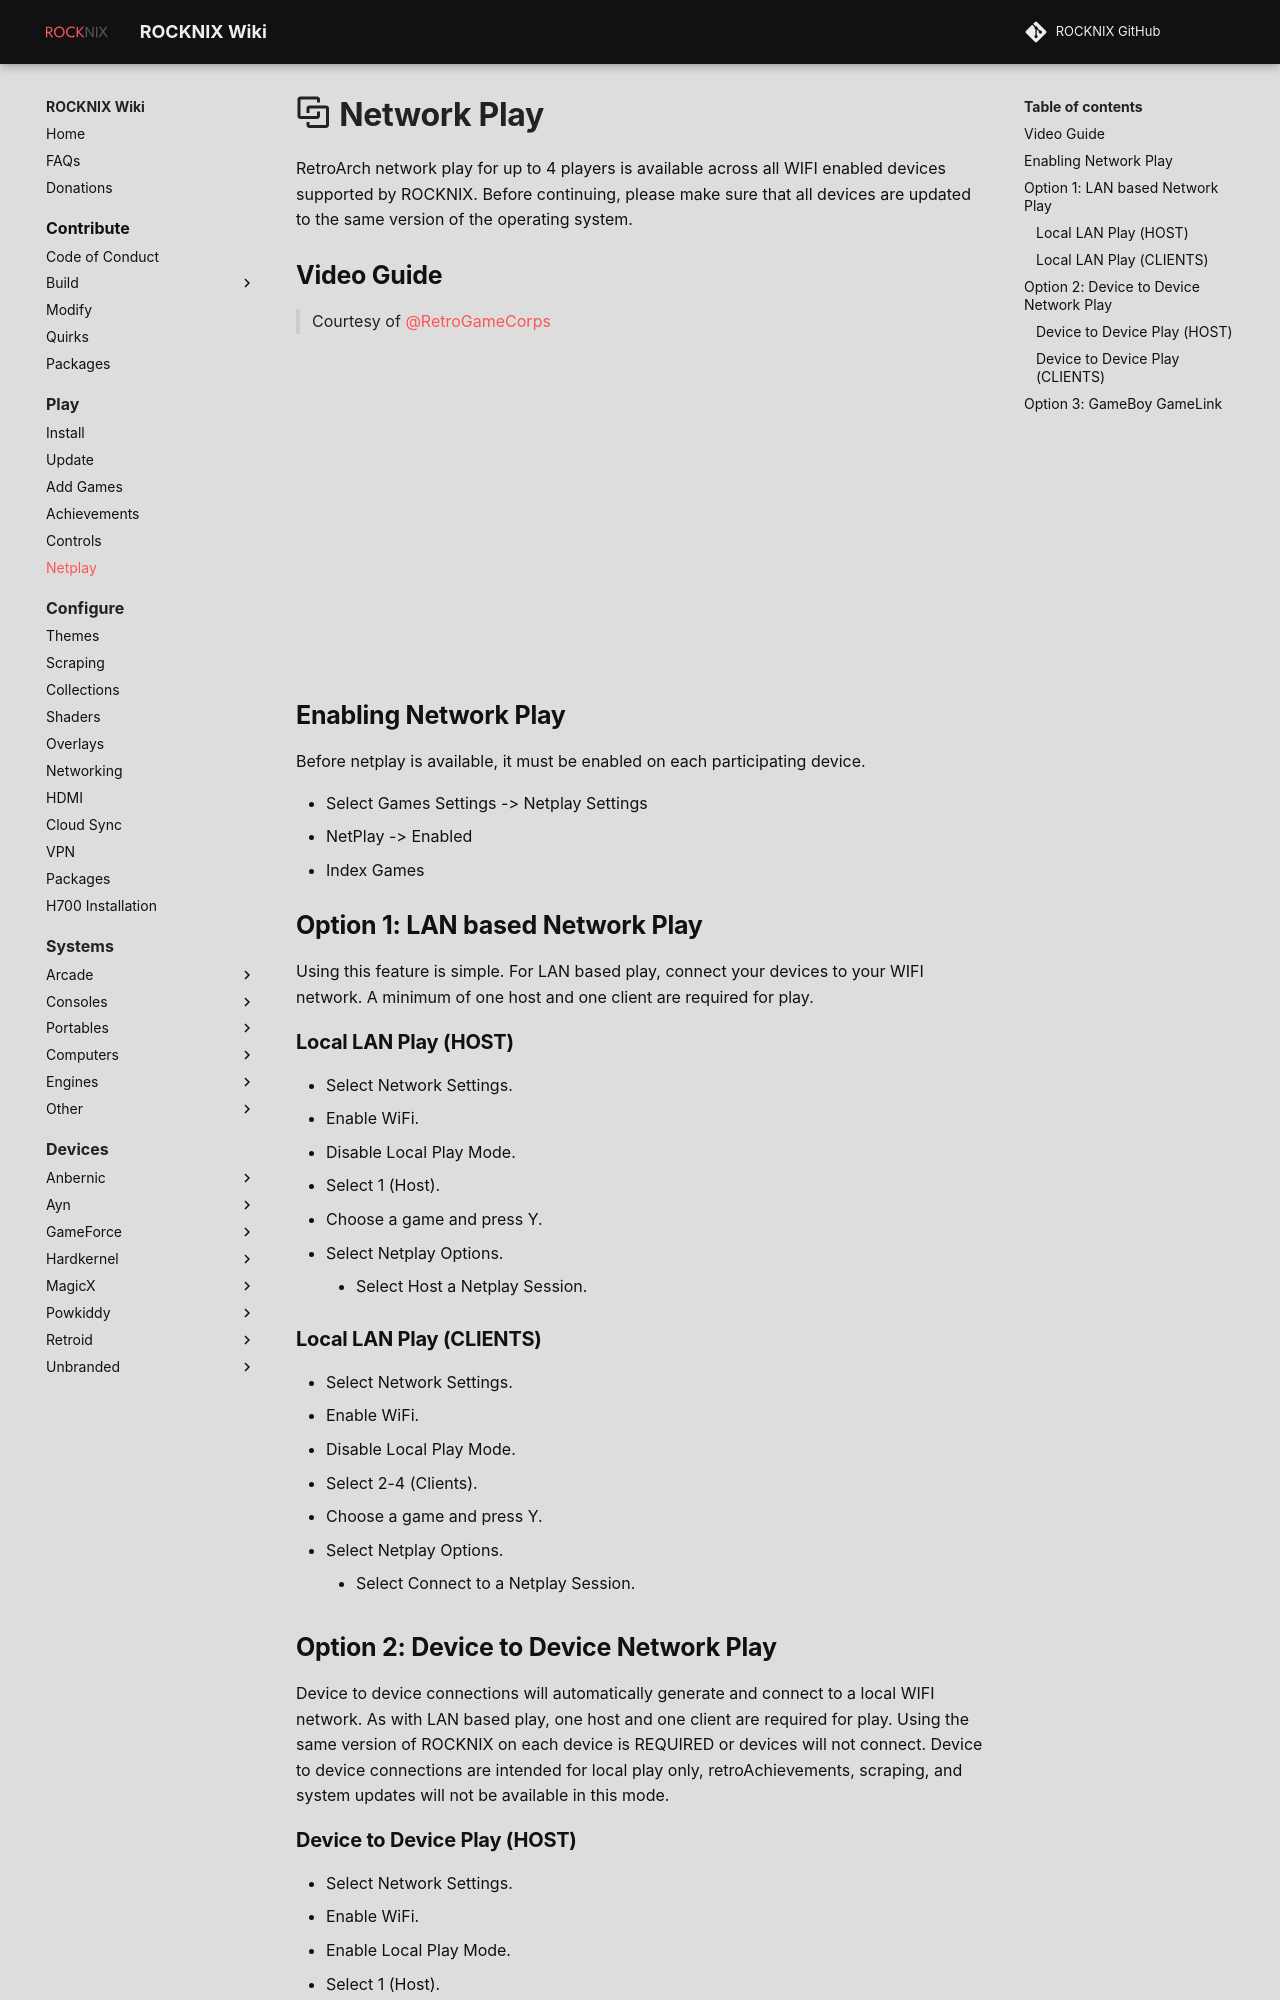

repository: stolen/rocknix.org · page: play/netplay/index.html · generator: mkdocs

# :material-vector-link: Network Play

RetroArch network play for up to 4 players is available across all WIFI enabled devices supported by ROCKNIX.  Before continuing, please make sure that all devices are updated to the same version of the operating system.

## Video Guide

> Courtesy of [@RetroGameCorps](https://www.youtube.com/@RetroGameCorps)
<iframe width="560" height="315" src="https://www.youtube.com/embed/YrUac9TIrWo?si=lXzJ-XUAj54yaIDB" frameborder="0" allowfullscreen></iframe>

## Enabling Network Play

Before netplay is available, it must be enabled on each participating device.

* Select Games Settings -> Netplay Settings
  * NetPlay -> Enabled
  * Index Games

## Option 1: LAN based Network Play
Using this feature is simple.  For LAN based play, connect your devices to your WIFI network.  A minimum of one host and one client are required for play.

### Local LAN Play (HOST)

* Select Network Settings.
  * Enable WiFi.
  * Disable Local Play Mode.
  * Select 1 (Host).
* Choose a game and press Y.
  * Select Netplay Options.
    * Select Host a Netplay Session.

### Local LAN Play (CLIENTS)

* Select Network Settings.
  * Enable WiFi.
  * Disable Local Play Mode.
  * Select 2-4 (Clients).
* Choose a game and press Y.
  * Select Netplay Options.
    * Select Connect to a Netplay Session.

## Option 2: Device to Device Network Play

Device to device connections will automatically generate and connect to a local WIFI network.  As with LAN based play, one host and one client are required for play.  Using the same version of ROCKNIX on each device is REQUIRED or devices will not connect.  Device to device connections are intended for local play only, retroAchievements, scraping, and system updates will not be available in this mode.
